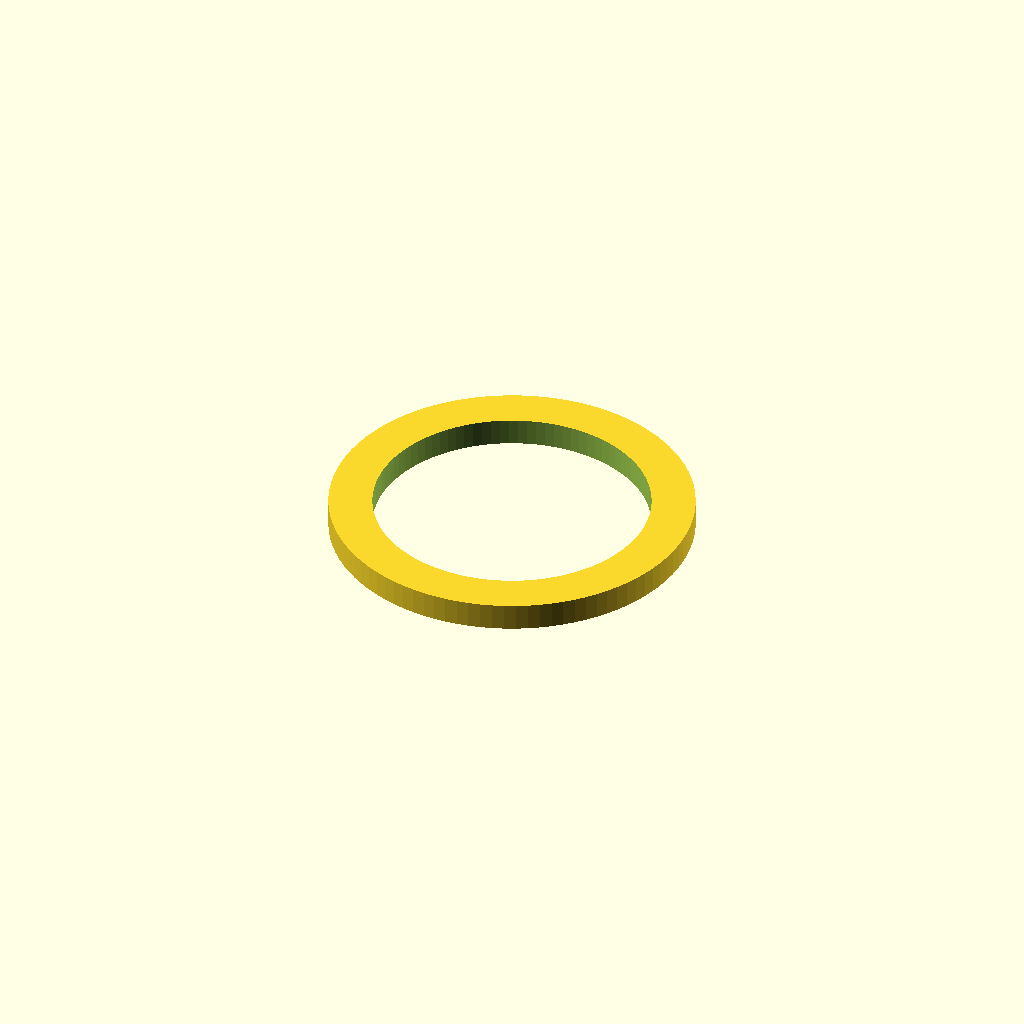
Cell 1: the model at its default parameters.
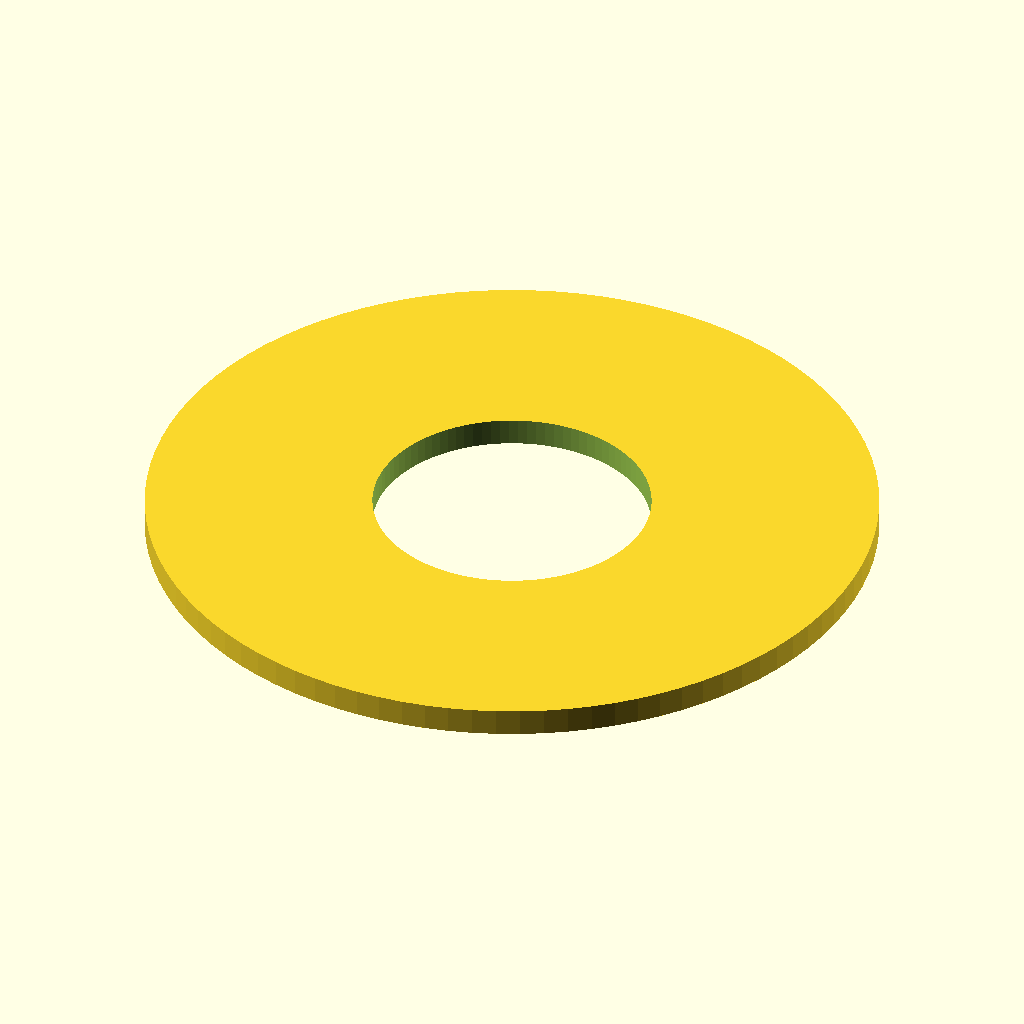
Cell 2: ring_od = 80 (everything else at default).
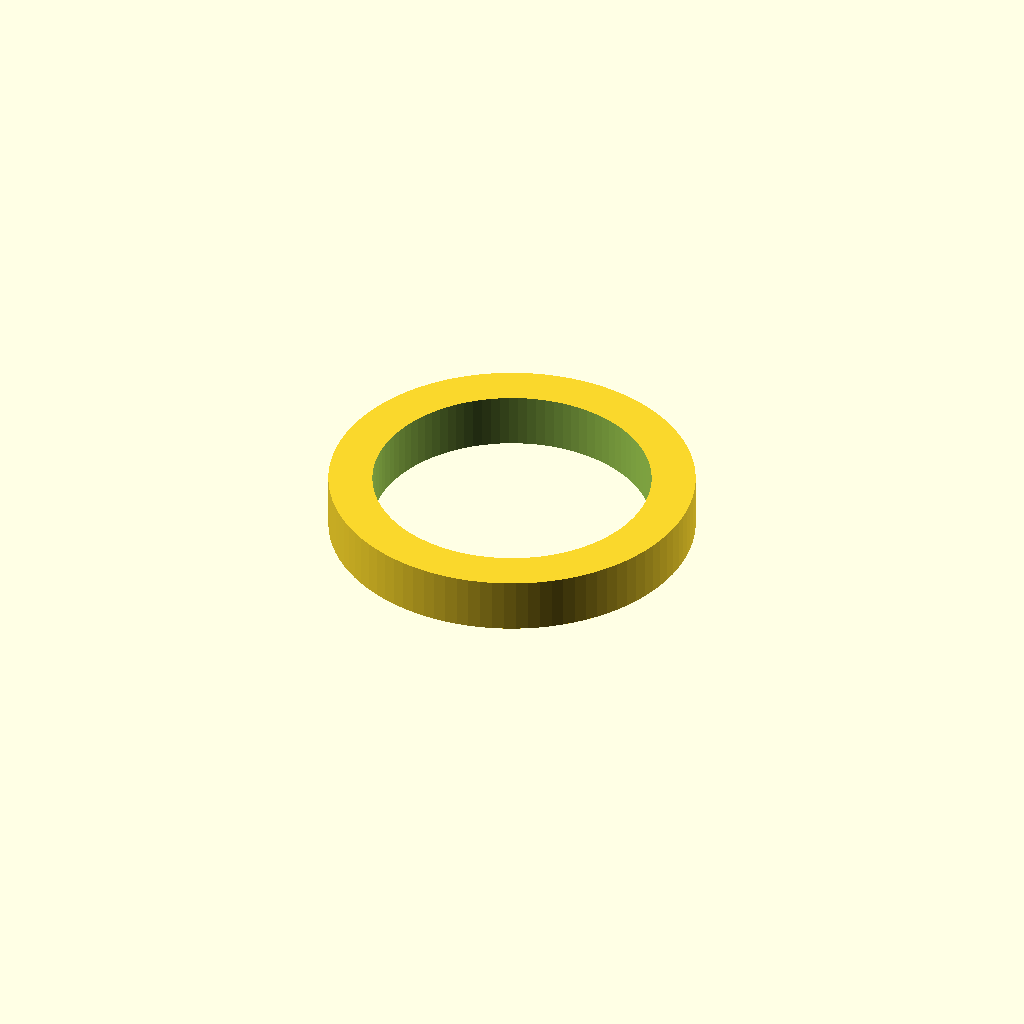
Cell 3 — ring_h set to 6, the other parameters unchanged.
One fixed orthographic camera (rotation 55°, 0°, 25°; colour scheme Cornfield) for every cell.
OpenSCAD source file cad/speaker_ring_30mm.scad:
// ---------------------------------------------------------------------------
// speaker_ring_30mm.scad
// Seals a 30 mm driver onto the 40 mm speaker grille in the body.
// Glue the flat back face onto the three existing glue blocks (inside the
// front wall, x = -15 / 0 / +15, z = 52), then glue the driver into the bore.
// Without this ring a 30 mm speaker leaks sound sideways into the hollow body
// and loses roughly half its volume.
// ---------------------------------------------------------------------------

$fn = 96;

ring_od = 40.0;   // matches the grille + glue-block spread
ring_id = 30.4;   // 30 mm driver, slip fit + glue
ring_h  = 3.0;

module ring() {
    difference() {
        cylinder(d = ring_od, h = ring_h);
        translate([0, 0, -0.1])
            cylinder(d = ring_id, h = ring_h + 0.2);
    }
}

ring();
Parameter table extracted from the source (name, type, default, range or options):
ring_od: number, default 40
ring_id: number, default 30.4
ring_h: number, default 3
